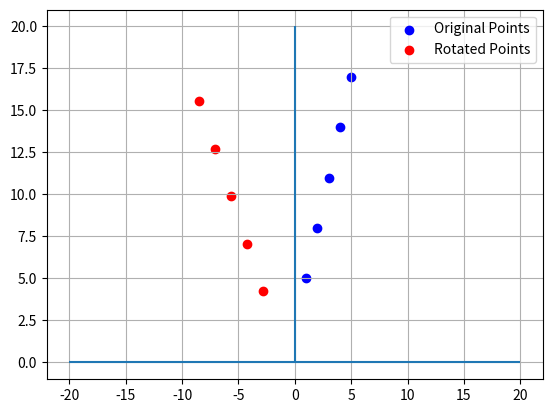

The script that saved this image:
import matplotlib.pyplot as plt
import numpy as np
def Rotate_M(theta, point):
    x = point[0] * np.cos(theta) - point[1] * np.sin(theta)
    y = point[0] * np.sin(theta) + point[1] * np.cos(theta)
    return np.array([x, y]) 

x = np.array([1, 2, 3, 4, 5])
y = 3 * x + 2
theta = 45 * np.pi / 180 
r_point = Rotate_M(theta, np.array([x, y]))
plt.figure()
plt.scatter(x, y, color = "blue", label = "Original Points")
plt.scatter(r_point[0], r_point[1], color = "red", label = "Rotated Points")
plt.hlines(0, - 20, 20) # hlines(水平線的y座標, xmin, xmax)
plt.vlines(0, 0, 20) # vlines(垂直線的x座標, ymin, ymax)
plt.grid()
plt.legend()
plt.show()